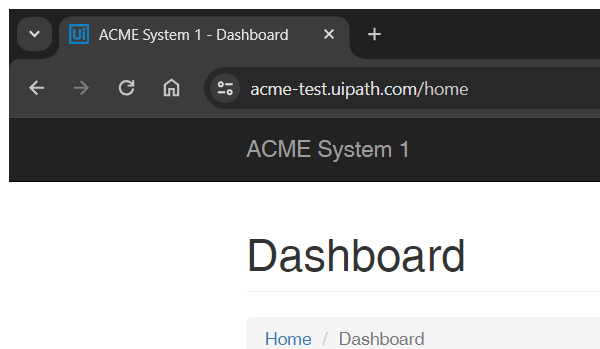
Task: Robotic Enterprise Framework
Workflow: 1_NavigateToItem

Step 1 [try]: Attach Browser 'ACME' in window 'ACME System*' (chrome.exe)

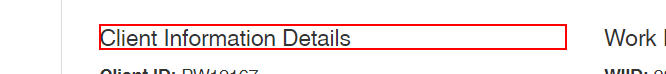
Step 2 [try]: find the heading 'Client Information Details' in window 'ACME System 1 - Work Items' (chrome.exe)